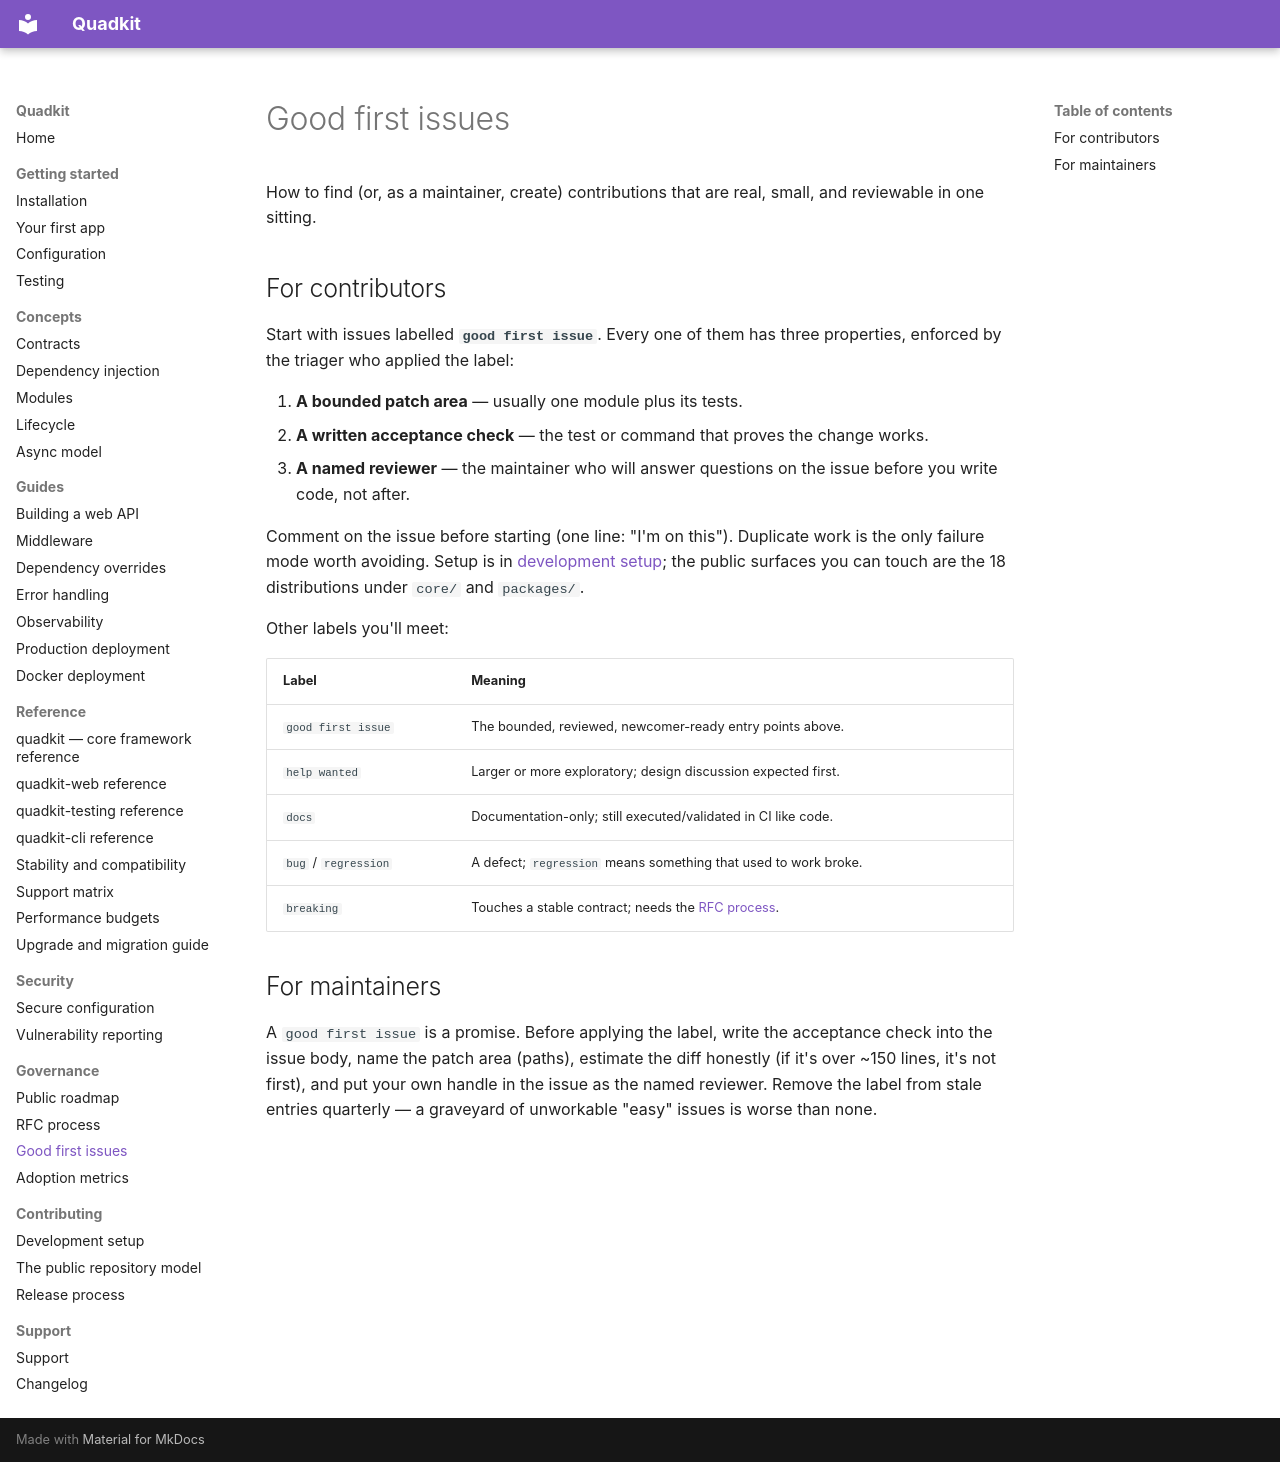

repository: dbtinoy-/quadkit · page: governance/good-first-issues/index.html · generator: mkdocs

# Good first issues

How to find (or, as a maintainer, create) contributions that are real,
small, and reviewable in one sitting.

## For contributors

Start with issues labelled **`good first issue`**. Every one of them has
three properties, enforced by the triager who applied the label:

1. **A bounded patch area** — usually one module plus its tests.
2. **A written acceptance check** — the test or command that proves the
   change works.
3. **A named reviewer** — the maintainer who will answer questions on the
   issue before you write code, not after.

Comment on the issue before starting (one line: "I'm on this"). Duplicate
work is the only failure mode worth avoiding. Setup is in
[development setup](../contributing/development.md); the public surfaces
you can touch are the 18 distributions under `core/` and `packages/`.

Other labels you'll meet:

| Label | Meaning |
| --- | --- |
| `good first issue` | The bounded, reviewed, newcomer-ready entry points above. |
| `help wanted` | Larger or more exploratory; design discussion expected first. |
| `docs` | Documentation-only; still executed/validated in CI like code. |
| `bug` / `regression` | A defect; `regression` means something that used to work broke. |
| `breaking` | Touches a stable contract; needs the [RFC process](rfc-process.md). |

## For maintainers

A `good first issue` is a promise. Before applying the label, write the
acceptance check into the issue body, name the patch area (paths), estimate
the diff honestly (if it's over ~150 lines, it's not first), and put your
own handle in the issue as the named reviewer. Remove the label from stale
entries quarterly — a graveyard of unworkable "easy" issues is worse than
none.
